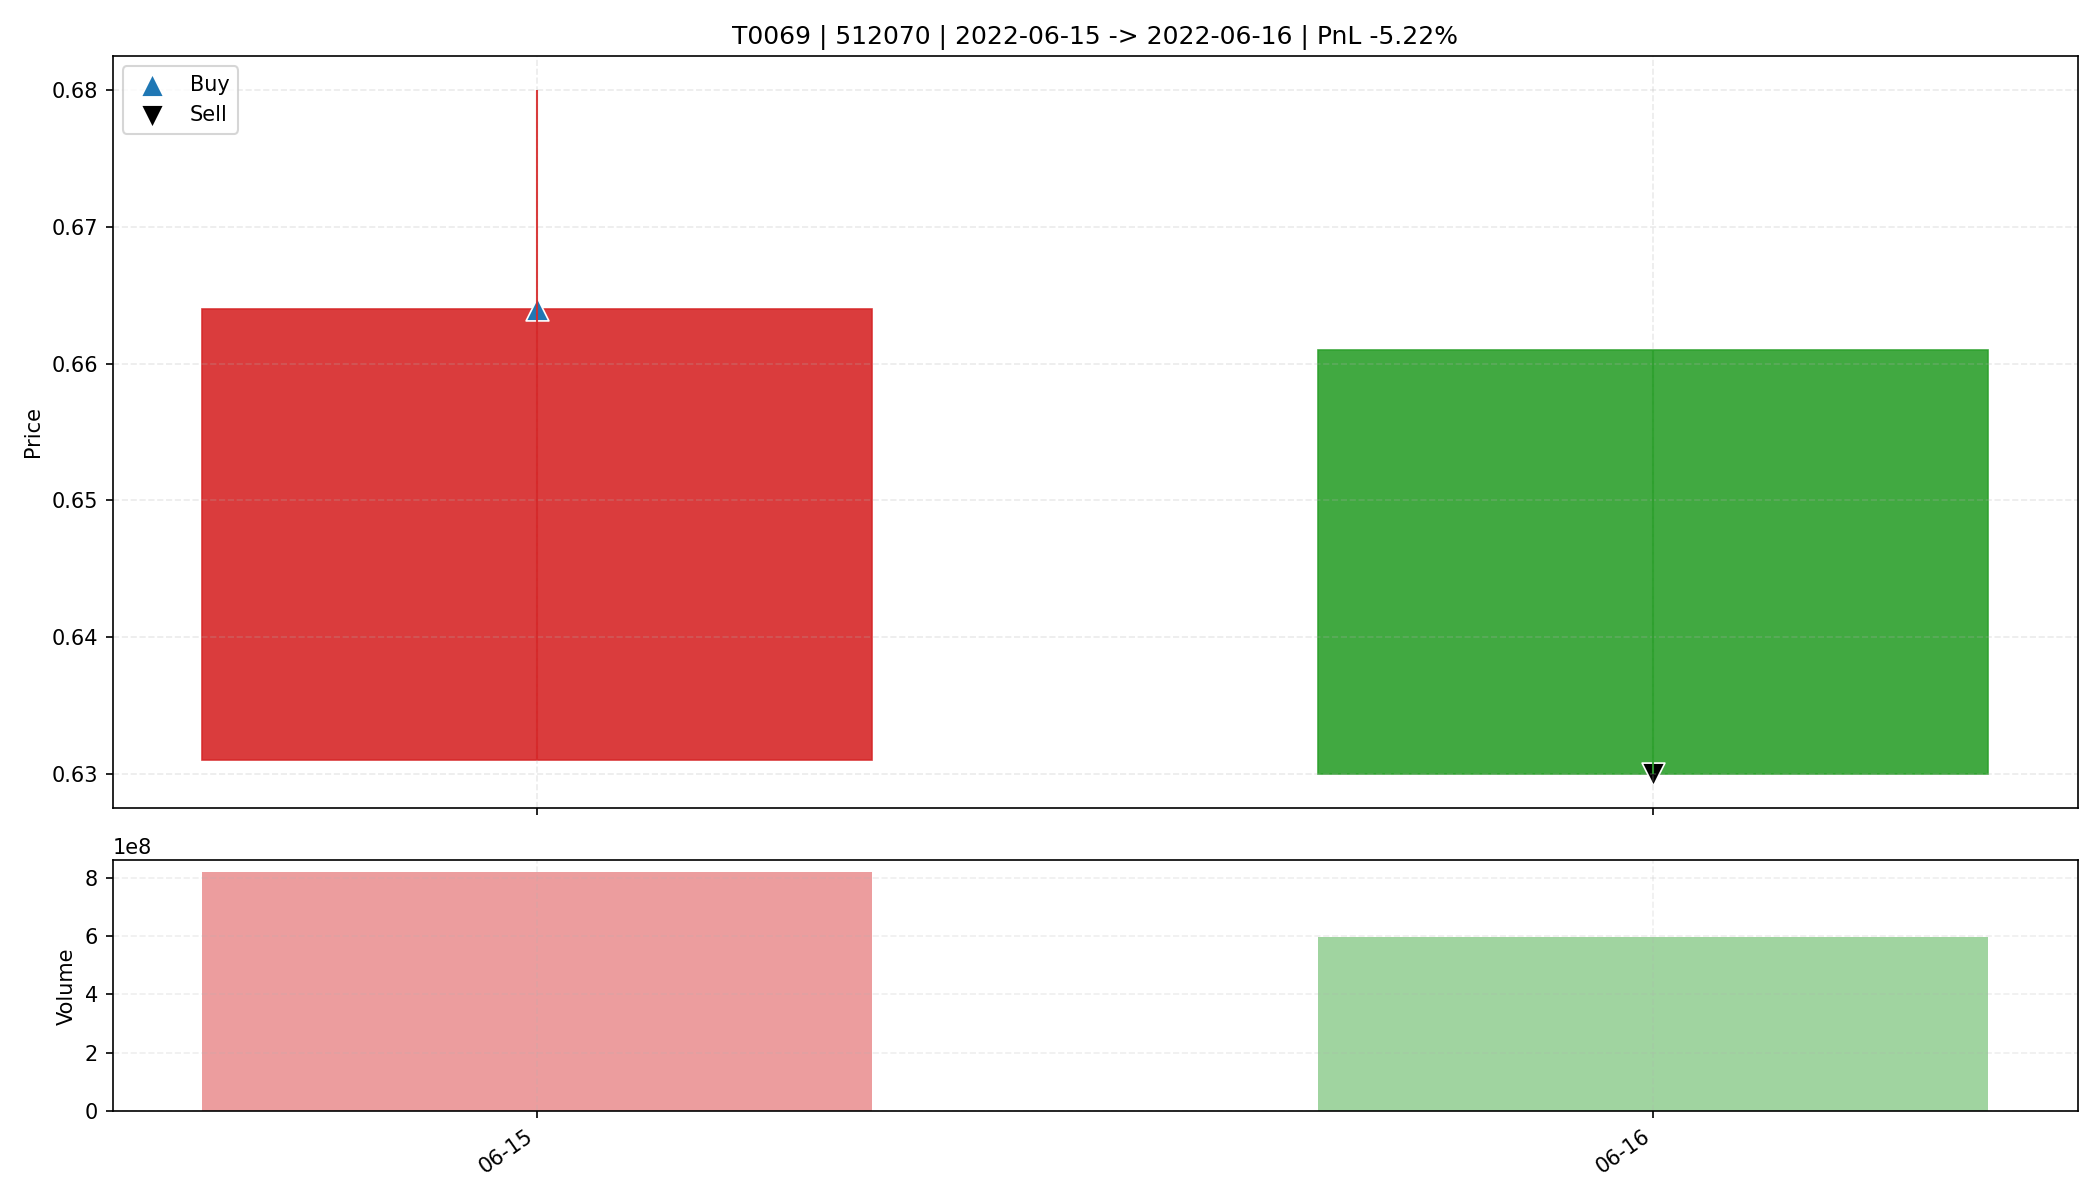

The data file committed next to this chart (first rows):
date, open, high, low, close, amount, volume, trade_id, code, buy_date, sell_date, buy_price, sell_price, matched_shares, buy_reason, sell_reason, sell_profit_pct, sell_hold_days, is_buy_day, is_sell_day, holding_day_index
2022-06-15, 0.631, 0.68, 0.631, 0.664, 541313920, 818630022, T0069, 512070, 2022-06-15, 2022-06-16, 0.664, 0.63, 49600, 前10日振幅9.7%, 阳线涨幅5.2%, 突破均线, 放量1.9倍(温和+爆发…, 收盘跌破防守线(0.631), -5.215, 1.0, True, False, 0
2022-06-16, 0.661, 0.661, 0.63, 0.63, 381859392, 596047741, T0069, 512070, 2022-06-15, 2022-06-16, 0.664, 0.63, 49600, 前10日振幅9.7%, 阳线涨幅5.2%, 突破均线, 放量1.9倍(温和+爆发…, 收盘跌破防守线(0.631), -5.215, 1.0, False, True, 1
